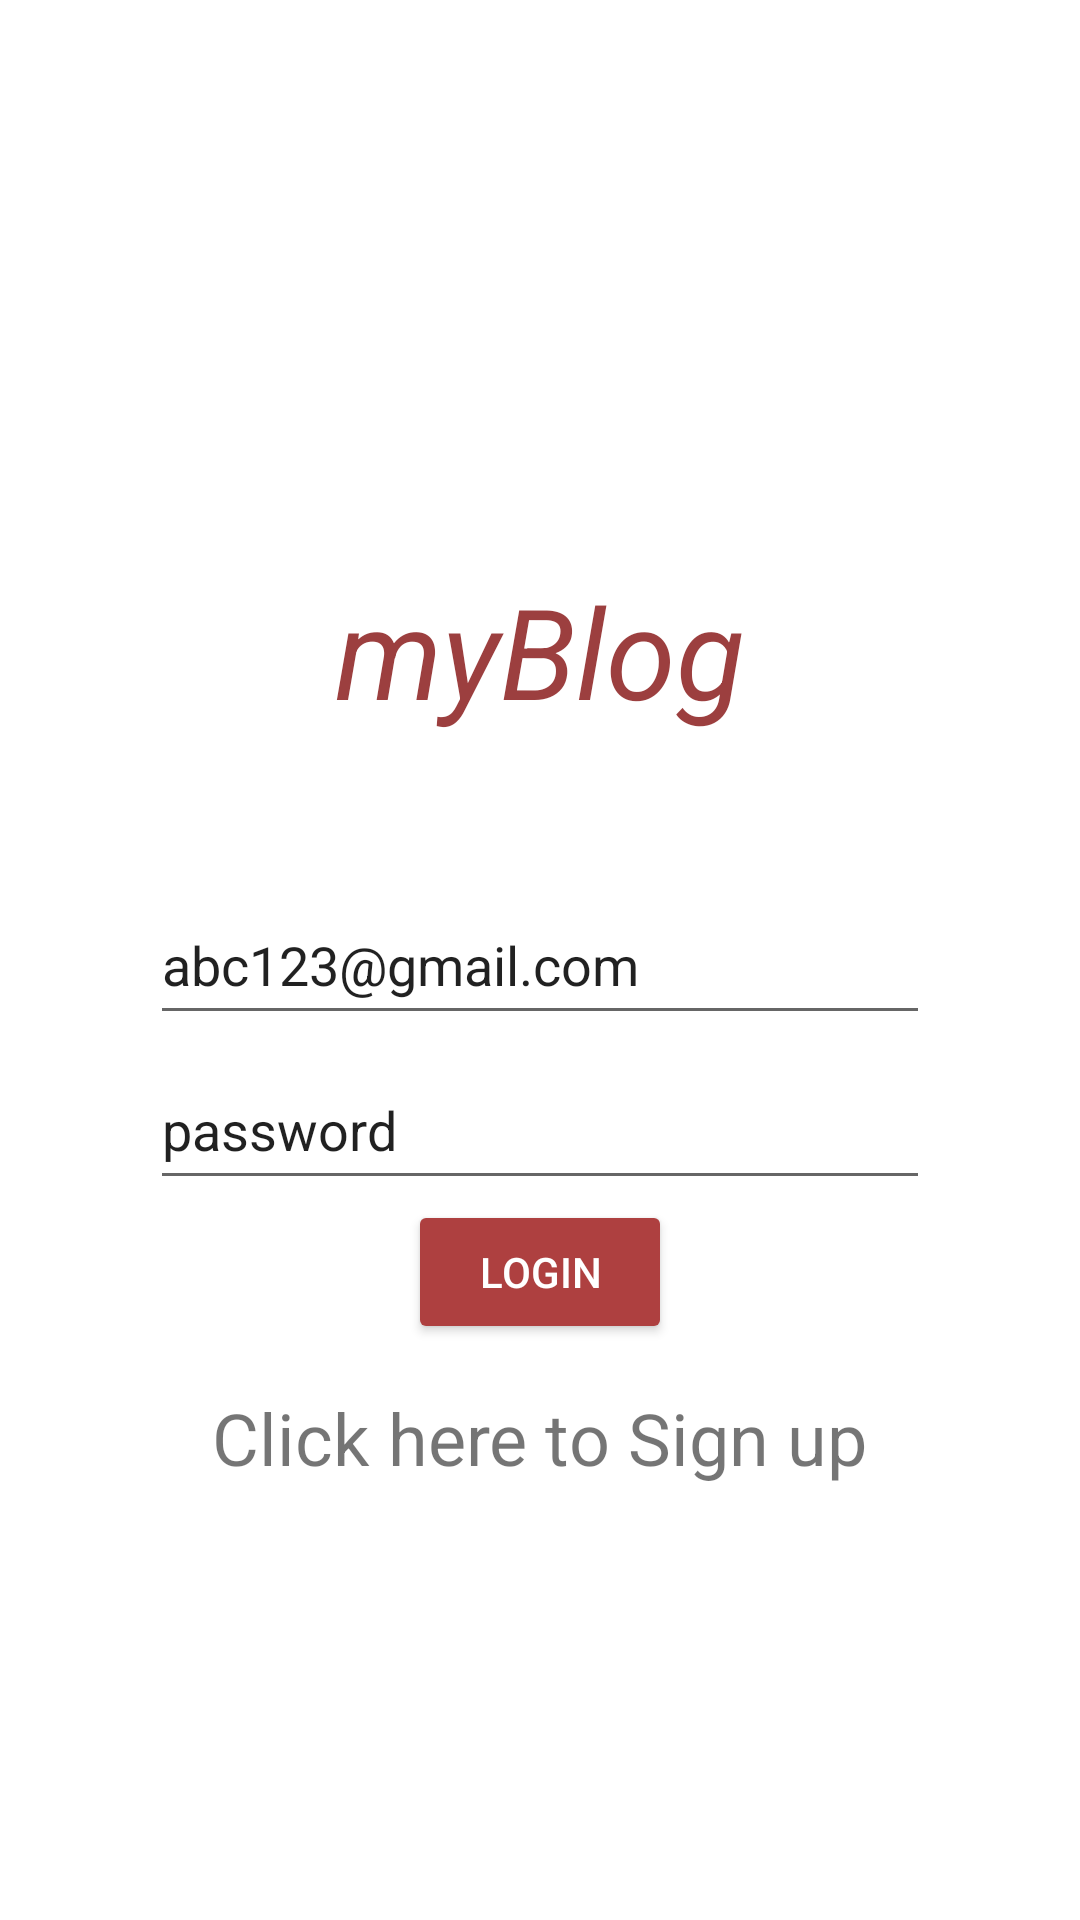

Write the Android layout XML for this screen, with the resource values it uses.
<!-- AndroidManifest.xml: application theme Theme.MyBlog -->
<!-- res/layout/activity_login.xml -->
<?xml version="1.0" encoding="utf-8"?>
<RelativeLayout xmlns:android="http://schemas.android.com/apk/res/android"
    xmlns:app="http://schemas.android.com/apk/res-auto"
    xmlns:tools="http://schemas.android.com/tools"
    android:layout_width="match_parent"
    android:layout_height="match_parent"
    tools:context=".LoginActivity">

    <TextView
        android:textColor="#9C3F3F"
        android:textStyle="italic"
        android:textAlignment="center"
        android:text="myBlog"
        android:textSize="42dp"
        android:layout_marginBottom="50dp"
        android:layout_above="@id/loginEmailEditTxt"
        android:layout_centerHorizontal="true"
        android:id="@+id/appImageLogo"
        android:layout_width="wrap_content"
        android:layout_height="wrap_content">

    </TextView>
    <EditText
        android:text="abc123@gmail.com"
        android:layout_centerInParent="true"
        android:hint="Email"
        android:id="@+id/loginEmailEditTxt"
        android:layout_marginHorizontal="50dp"
        android:layout_width="match_parent"
        android:layout_height="50dp"></EditText>

    <EditText
        android:text="password"
        android:layout_marginTop="5dp"
        android:layout_below="@id/loginEmailEditTxt"
        android:hint="Password"
        android:id="@+id/loginPassWordEditTxt"
        android:layout_marginHorizontal="50dp"
        android:layout_width="match_parent"
        android:layout_height="50dp"></EditText>


    <Button
        android:id="@+id/loginButton"
        android:textColor="#fff"
        android:text="@string/login_button"
        android:backgroundTint="#AE4040"
        android:layout_centerHorizontal="true"
        android:layout_below="@id/loginPassWordEditTxt"
        android:layout_width="wrap_content"
        android:layout_height="wrap_content"></Button>

    <TextView
        android:layout_marginTop="15dp"
        android:layout_centerHorizontal="true"
        android:layout_below="@id/loginButton"
        android:textSize="24sp"
        android:text="Click here to Sign up"
        android:id="@+id/signUpTextView"
        android:layout_width="wrap_content"
        android:layout_height="wrap_content"></TextView>
</RelativeLayout>
<!-- resources referenced by this layout -->
<resources>
  <string name="login_button">Login</string>
  <style name="Theme.MyBlog" parent="Theme.MaterialComponents.DayNight.DarkActionBar">
          
          <item name="colorPrimary">@color/red_500</item>
          <item name="colorPrimaryVariant">@color/red_700</item>
          <item name="colorOnPrimary">@color/white</item>
          
          <item name="colorSecondary">@color/teal_200</item>
          <item name="colorSecondaryVariant">@color/teal_700</item>
          <item name="colorOnSecondary">@color/black</item>
          
          <item name="android:statusBarColor" tools:targetApi="l">?attr/colorPrimaryVariant</item>
          
      </style>
  <color name="red_500">#EE0000</color>
  <color name="red_700">#B30000</color>
  <color name="white">#FFFFFFFF</color>
  <color name="teal_200">#FF03DAC5</color>
  <color name="teal_700">#FF018786</color>
  <color name="black">#FF000000</color>
</resources>
